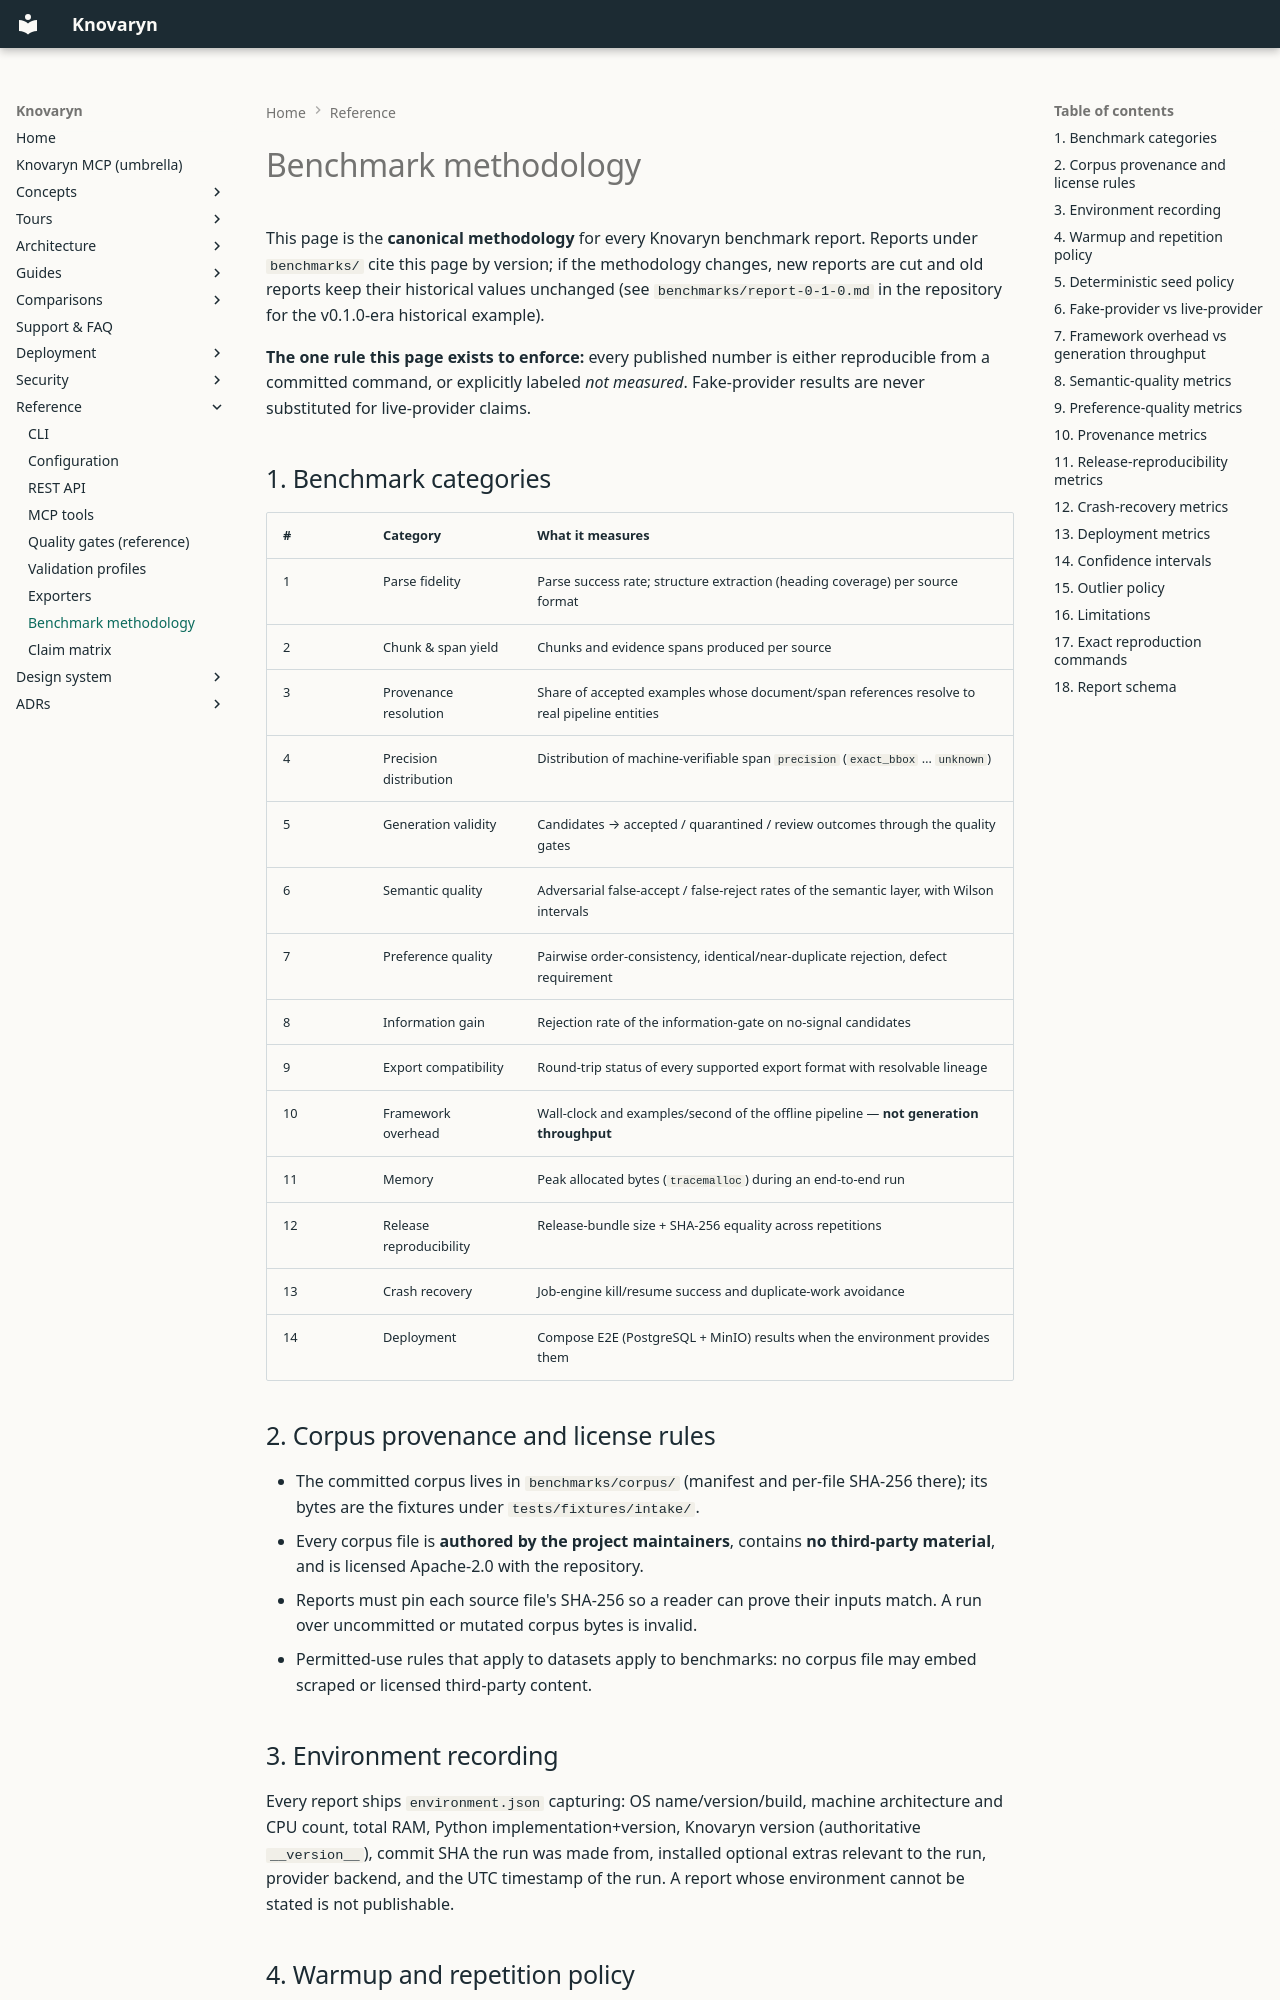

repository: waalwalker1/knovaryn · page: reference/benchmark-methodology/index.html · generator: mkdocs

---
description: >-
  How Knovaryn benchmarks are run and scored: fixed corpora,
  seeded providers, environment capture, three-run medians, and
  bundle digests for reproducibility.
---

# Benchmark methodology

This page is the **canonical methodology** for every Knovaryn benchmark report.
Reports under `benchmarks/` cite this page by version; if the methodology
changes, new reports are cut and old reports keep their historical values
unchanged (see `benchmarks/report-0-1-0.md` in the repository for the
v0.1.0-era historical example).

**The one rule this page exists to enforce:** every published number is either
reproducible from a committed command, or explicitly labeled *not measured*.
Fake-provider results are never substituted for live-provider claims.

## 1. Benchmark categories

| # | Category | What it measures |
|---|----------|------------------|
| 1 | Parse fidelity | Parse success rate; structure extraction (heading coverage) per source format |
| 2 | Chunk & span yield | Chunks and evidence spans produced per source |
| 3 | Provenance resolution | Share of accepted examples whose document/span references resolve to real pipeline entities |
| 4 | Precision distribution | Distribution of machine-verifiable span `precision` (`exact_bbox` … `unknown`) |
| 5 | Generation validity | Candidates → accepted / quarantined / review outcomes through the quality gates |
| 6 | Semantic quality | Adversarial false-accept / false-reject rates of the semantic layer, with Wilson intervals |
| 7 | Preference quality | Pairwise order-consistency, identical/near-duplicate rejection, defect requirement |
| 8 | Information gain | Rejection rate of the information-gate on no-signal candidates |
| 9 | Export compatibility | Round-trip status of every supported export format with resolvable lineage |
| 10 | Framework overhead | Wall-clock and examples/second of the offline pipeline — **not generation throughput** |
| 11 | Memory | Peak allocated bytes (`tracemalloc`) during an end-to-end run |
| 12 | Release reproducibility | Release-bundle size + SHA-256 equality across repetitions |
| 13 | Crash recovery | Job-engine kill/resume success and duplicate-work avoidance |
| 14 | Deployment | Compose E2E (PostgreSQL + MinIO) results when the environment provides them |

## 2. Corpus provenance and license rules

- The committed corpus lives in `benchmarks/corpus/` (manifest and per-file
  SHA-256 there); its bytes are the fixtures under `tests/fixtures/intake/`.
- Every corpus file is **authored by the project maintainers**, contains **no
  third-party material**, and is licensed Apache-2.0 with the repository.
- Reports must pin each source file's SHA-256 so a reader can prove their
  inputs match. A run over uncommitted or mutated corpus bytes is invalid.
- Permitted-use rules that apply to datasets apply to benchmarks: no corpus
  file may embed scraped or licensed third-party content.

## 3. Environment recording

Every report ships `environment.json` capturing: OS name/version/build,
machine architecture and CPU count, total RAM, Python implementation+version,
Knovaryn version (authoritative `__version__`), commit SHA the run was made
from, installed optional extras relevant to the run, provider backend, and
the UTC timestamp of the run. A report whose environment cannot be stated is
not publishable.
